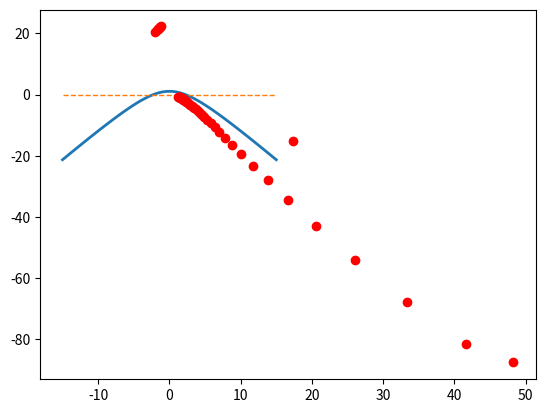

Write Python code to recreate this figure.
import numpy as np
import matplotlib.pyplot as plt
import scipy.optimize
import math

class OmniCam:
    def __init__( self, k, c, f, mirror_diameter ):
        self.k = k
        self.c = c
        self.f = f
        self.mirror_diameter = mirror_diameter
        
        # derived values 
        self.a = c/2*np.sqrt((k-2)/k)
        self.b = c/2*np.sqrt(2/k)

    def y( self, x ):
        return -np.sqrt((1 + (x**2) / (self.b**2))*(self.a**2)) + self.c/2

    def p_u( self, x, y ):
        tana = y/x
        x1 = (self.b**2*self.c*tana- \
                self.a*self.b*np.sqrt(4*self.b**2*tana**2+self.c**2-4*self.a**2))/ \
                (2*(self.b**2*tana**2-self.a**2))
        y1 = x1 * tana 
        def ev(x2):
            y2 = self.y(x2)
            theta = 2.0*(np.arctan((y2-y)/(x-x2))+np.arctan(((self.c/2-y2)*self.b**2)/(self.a**2*x2)))
            l1sq = x2**2+(self.c+self.f-y2)**2
            l2sq = (x-x2)**2+(y-y2)**2
            l3sq = x**2 + (self.c+self.f-y)**2
            return l1sq + l2sq - l3sq - 2.0*np.sqrt(l1sq)*np.sqrt(l2sq)*np.cos(theta) 

#        def find_x2:
#            i = 1.0
#            while 
#
#        xd = np.linspace( x1-5.0, x1+5.0 )
#        plt.plot( xd, ev(xd) )
#        plt.show()
        intv = 0.0
        while np.sign( ev(x1-intv) ) == np.sign( ev(x1+intv) ):
            intv += 1.0

        x2 = scipy.optimize.brentq( ev, x1 - intv, x1 + intv )
        y2 = self.y( x2 )
        v = x1*self.f*(self.c+self.f-y2) / (x2*(self.c-y1))
        u = self.f*v/(v-self.f)
        xu = x2*u/(self.c+self.f-y2)
        yu = self.c+self.f-u

        return xu, yu

#        plt.plot([x,x1],[y,y1], 'k-')
#        plt.plot([x,x2],[y,y2], 'k-')
#        plt.plot([x1,0],[y1,self.c], 'k-')
#        plt.plot([x2,0],[y2,self.c+self.f], 'k-')
#        
#        plt.plot([xu],[yu], 'ro')

    def plot_mirror( self, plt = plt ):
        x1 = np.linspace( -self.mirror_diameter/2, self.mirror_diameter/2 )
        line, = plt.plot(x1, self.y(x1), '-', linewidth=2)
        # draw helper axis
        line, = plt.plot([-self.mirror_diameter/2, self.mirror_diameter/2], [0,0], '--', linewidth=1)

    def virtual_points( self, x, y ):
        xu = []
        yu = []
        for xi, yi in zip(x,y):
            xui, yui = self.p_u( xi, yi )
            xu.append(xui)
            yu.append(yui)
        return xu, yu

    def plot_circle( self ):
        alpha = np.linspace( 1.0, 3.0 )
        x, y = self.virtual_points( np.sin(alpha)*100.0, np.cos(alpha)*100.0 )
        plt.plot(x,y, 'ro')

oc = OmniCam( k=10.0, c=20.0, f=5.0, mirror_diameter=30.0)
oc.plot_mirror()
oc.plot_circle()

plt.show()

